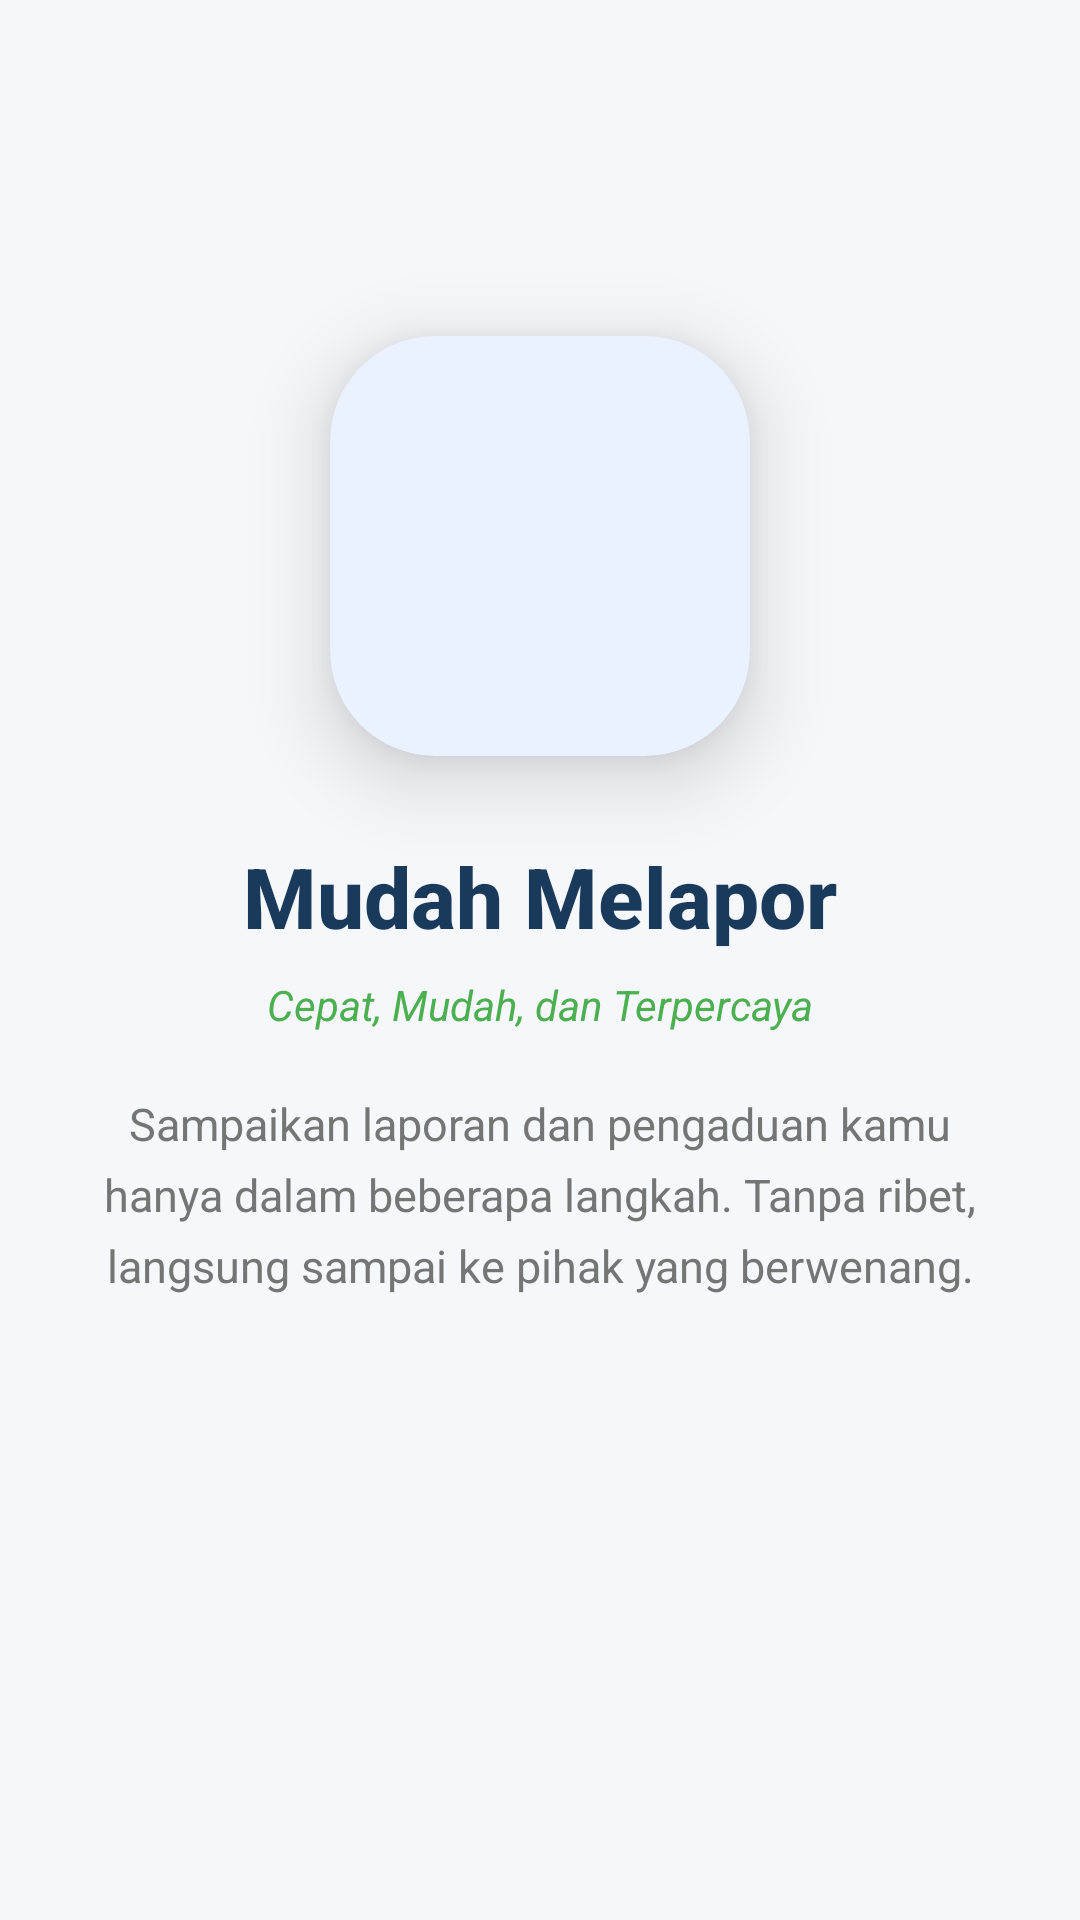

Produce the Android XML layout that renders to this screen, including the resource entries it uses.
<!-- AndroidManifest.xml: application theme Theme.Wirdago -->
<!-- res/layout/fragment_onboarding2.xml -->
<?xml version="1.0" encoding="utf-8"?>
<androidx.constraintlayout.widget.ConstraintLayout
    xmlns:android="http://schemas.android.com/apk/res/android"
    xmlns:app="http://schemas.android.com/apk/res-auto"
    android:layout_width="match_parent"
    android:layout_height="match_parent"
    android:background="@color/sr_background">

    <androidx.cardview.widget.CardView
        android:id="@+id/cardIcon"
        android:layout_width="140dp"
        android:layout_height="140dp"
        app:cardCornerRadius="35dp"
        app:cardElevation="16dp"
        app:cardBackgroundColor="@color/soft_blue"
        app:layout_constraintBottom_toTopOf="@+id/tvTitle"
        app:layout_constraintEnd_toEndOf="parent"
        app:layout_constraintStart_toStartOf="parent"
        app:layout_constraintTop_toTopOf="parent"
        app:layout_constraintVertical_chainStyle="packed"
        app:layout_constraintVertical_bias="0.35">

        <ImageView
            android:id="@+id/imgOnboard"
            android:layout_width="75dp"
            android:layout_height="75dp"
            android:layout_gravity="center"
            android:src="@drawable/report2" />

    </androidx.cardview.widget.CardView>

    <TextView
        android:id="@+id/tvTitle"
        android:layout_width="wrap_content"
        android:layout_height="wrap_content"
        android:layout_marginTop="28dp"
        android:text="Mudah Melapor"
        android:textColor="@color/sr_primary"
        android:textSize="28sp"
        android:textStyle="bold"
        android:fontFamily="sans-serif-medium"
        app:layout_constraintBottom_toTopOf="@+id/tvTagline"
        app:layout_constraintEnd_toEndOf="parent"
        app:layout_constraintStart_toStartOf="parent"
        app:layout_constraintTop_toBottomOf="@+id/cardIcon" />

    <TextView
        android:id="@+id/tvTagline"
        android:layout_width="wrap_content"
        android:layout_height="wrap_content"
        android:layout_marginTop="8dp"
        android:text="Cepat, Mudah, dan Terpercaya"
        android:textColor="@color/sr_accent"
        android:textSize="14sp"
        android:textStyle="italic"
        android:fontFamily="sans-serif"
        app:layout_constraintBottom_toTopOf="@+id/tvDesc"
        app:layout_constraintEnd_toEndOf="parent"
        app:layout_constraintStart_toStartOf="parent"
        app:layout_constraintTop_toBottomOf="@+id/tvTitle" />

    <TextView
        android:id="@+id/tvDesc"
        android:layout_width="300dp"
        android:layout_height="wrap_content"
        android:layout_marginTop="20dp"
        android:gravity="center"
        android:text="Sampaikan laporan dan pengaduan kamu hanya dalam beberapa langkah. Tanpa ribet, langsung sampai ke pihak yang berwenang."
        android:textColor="@color/sr_text_secondary"
        android:textSize="15sp"
        android:lineSpacingExtra="6dp"
        android:fontFamily="sans-serif"
        app:layout_constraintBottom_toBottomOf="parent"
        app:layout_constraintEnd_toEndOf="parent"
        app:layout_constraintStart_toStartOf="parent"
        app:layout_constraintTop_toBottomOf="@+id/tvTagline"
        app:layout_constraintVertical_bias="0.15" />

</androidx.constraintlayout.widget.ConstraintLayout>
<!-- resources referenced by this layout -->
<resources>
  <color name="soft_blue">#EAF1FF</color>
  <color name="sr_accent">#4CAF50</color>
  <color name="sr_background">#F5F7FA</color>
  <color name="sr_primary">#1A3A5C</color>
  <color name="sr_text_secondary">#757575</color>
  <style name="Theme.Wirdago" parent="Base.Theme.Wirdago" />
  <style name="Base.Theme.Wirdago" parent="Theme.Material3.DayNight.NoActionBar">
          
          <item name="colorPrimary">@color/sr_primary</item>
          <item name="colorPrimaryVariant">@color/sr_primary</item>
          <item name="colorOnPrimary">@color/sr_white</item>
          
          <item name="colorSecondary">@color/sr_accent</item>
          <item name="colorSecondaryVariant">@color/sr_accent</item>
          <item name="colorOnSecondary">@color/sr_white</item>
          
          <item name="android:statusBarColor">@color/sr_primary</item>
          
          <item name="android:windowBackground">@color/sr_background</item>
      </style>
  <color name="sr_white">#FFFFFF</color>
</resources>
